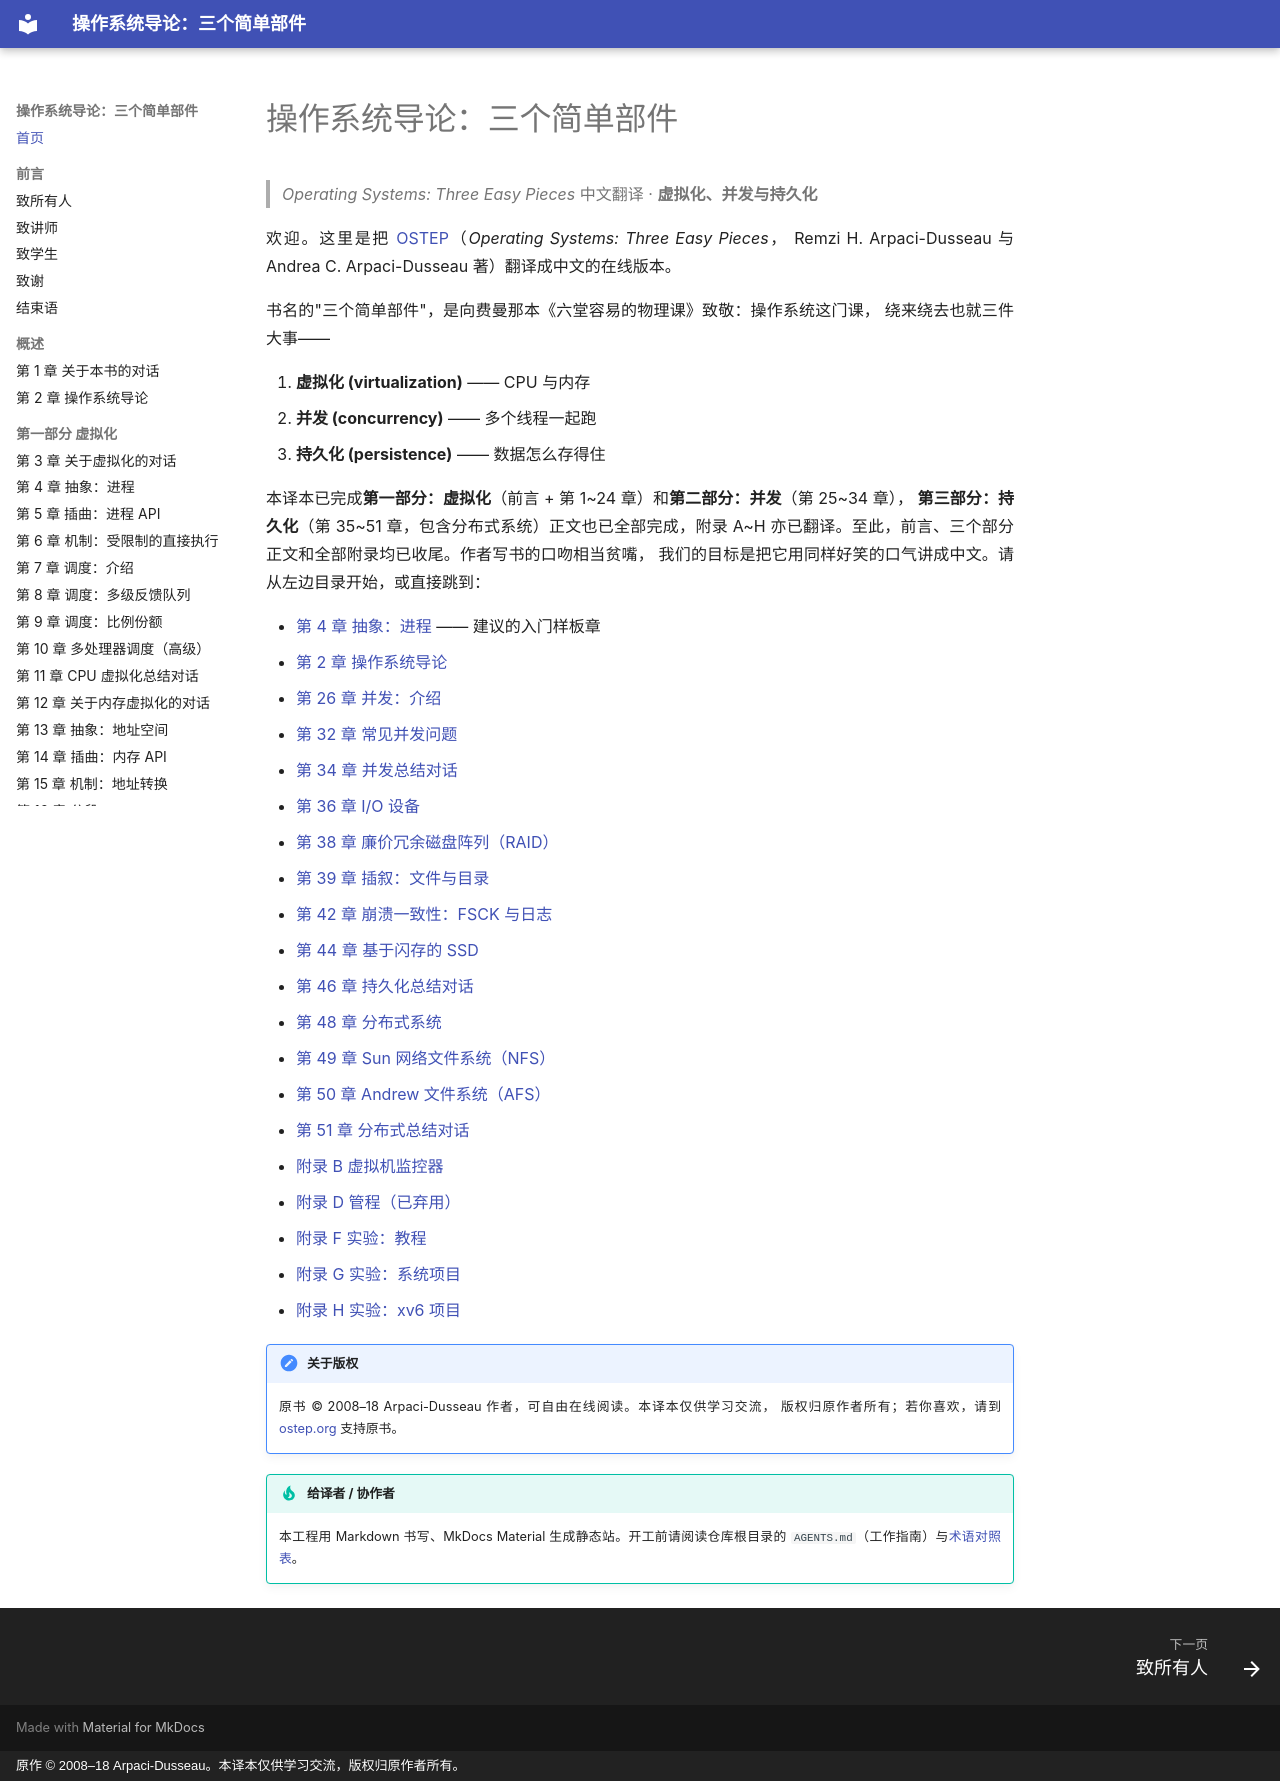

repository: wdwkmooop/ostep-zn · page: index.html · generator: mkdocs · copyright: 原作 © 2008–18 Arpaci-Dusseau。本译本仅供学习交流，版权归原作者所有。

# 操作系统导论：三个简单部件

> *Operating Systems: Three Easy Pieces* 中文翻译 · **虚拟化、并发与持久化**

欢迎。这里是把 [OSTEP](https://www.ostep.org)（*Operating Systems: Three Easy Pieces*，
Remzi H. Arpaci-Dusseau 与 Andrea C. Arpaci-Dusseau 著）翻译成中文的在线版本。

书名的"三个简单部件"，是向费曼那本《六堂容易的物理课》致敬：操作系统这门课，
绕来绕去也就三件大事——

1. **虚拟化 (virtualization)** —— CPU 与内存
2. **并发 (concurrency)** —— 多个线程一起跑
3. **持久化 (persistence)** —— 数据怎么存得住

本译本已完成**第一部分：虚拟化**（前言 + 第 1~24 章）和**第二部分：并发**（第 25~34 章），
**第三部分：持久化**（第 35~51 章，包含分布式系统）正文也已全部完成，附录 A~H 亦已翻译。至此，前言、三个部分正文和全部附录均已收尾。作者写书的口吻相当贫嘴，
我们的目标是把它用同样好笑的口气讲成中文。请从左边目录开始，或直接跳到：

- [第 4 章 抽象：进程](04-the-process.md) —— 建议的入门样板章
- [第 2 章 操作系统导论](02-introduction.md)
- [第 26 章 并发：介绍](26-concurrency-introduction.md)
- [第 32 章 常见并发问题](32-common-concurrency-problems.md)
- [第 34 章 并发总结对话](34-summary-dialogue-concurrency.md)
- [第 36 章 I/O 设备](36-io-devices.md)
- [第 38 章 廉价冗余磁盘阵列（RAID）](38-raids.md)
- [第 39 章 插叙：文件与目录](39-files-and-directories.md)
- [第 42 章 崩溃一致性：FSCK 与日志](42-crash-consistency-fsck-and-journaling.md)
- [第 44 章 基于闪存的 SSD](44-flash-based-ssds.md)
- [第 46 章 持久化总结对话](46-summary-dialogue-persistence.md)
- [第 48 章 分布式系统](48-distributed-systems.md)
- [第 49 章 Sun 网络文件系统（NFS）](49-nfs.md)
- [第 50 章 Andrew 文件系统（AFS）](50-afs.md)
- [第 51 章 分布式总结对话](51-summary-dialogue-distribution.md)
- [附录 B 虚拟机监控器](appendix-b-virtual-machine-monitors.md)
- [附录 D 管程（已弃用）](appendix-d-monitors-deprecated.md)
- [附录 F 实验：教程](appendix-f-laboratory-tutorial.md)
- [附录 G 实验：系统项目](appendix-g-laboratory-systems-projects.md)
- [附录 H 实验：xv6 项目](appendix-h-laboratory-xv6-projects.md)

!!! note "关于版权"
    原书 © 2008–18 Arpaci-Dusseau 作者，可自由在线阅读。本译本仅供学习交流，
    版权归原作者所有；若你喜欢，请到 [ostep.org](https://www.ostep.org) 支持原书。

!!! tip "给译者 / 协作者"
    本工程用 Markdown 书写、MkDocs Material 生成静态站。开工前请阅读仓库根目录的
    `AGENTS.md`（工作指南）与[术语对照表](glossary.md)。
